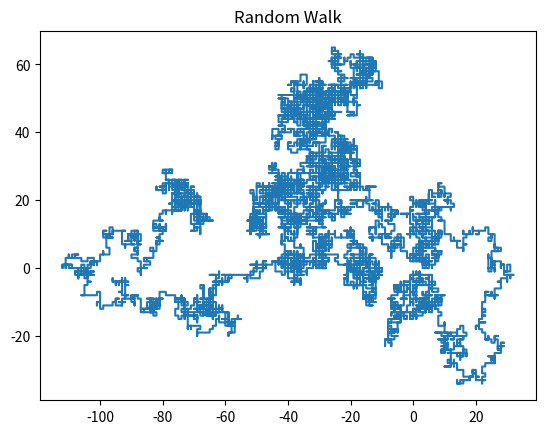

Write Python code to recreate this figure.
#!/usr/bin/env python3


import random
from matplotlib import pyplot


def randomWalk(steps):
    """Returns coordinates after given number of steps in a cartesian coordinate system."""
    pyplot.title('Random Walk')
    path = {'x': [], 'y': []}
    x, y = 0, 0
    for i in range(steps):
        (dx, dy) = random.choice([(0, 1), (0, -1), (1, 0), (-1, 0)])
        x += dx
        y += dy
        path['x'].append(x)
        path['y'].append(y)
    pyplot.plot(path['x'], path['y'])    
    pyplot.show()
    return (x, y)




def walkDistance(x, y):
    return abs(x) + abs(y)    


def main():
    (x, y) = randomWalk(10000)
    distance = walkDistance(x, y)
    print('(%s, %s), %s' % (str(x), str(y), str(distance)))



if __name__ == '__main__':
    try:
        main()
    except Exception as e:
        print(e)
